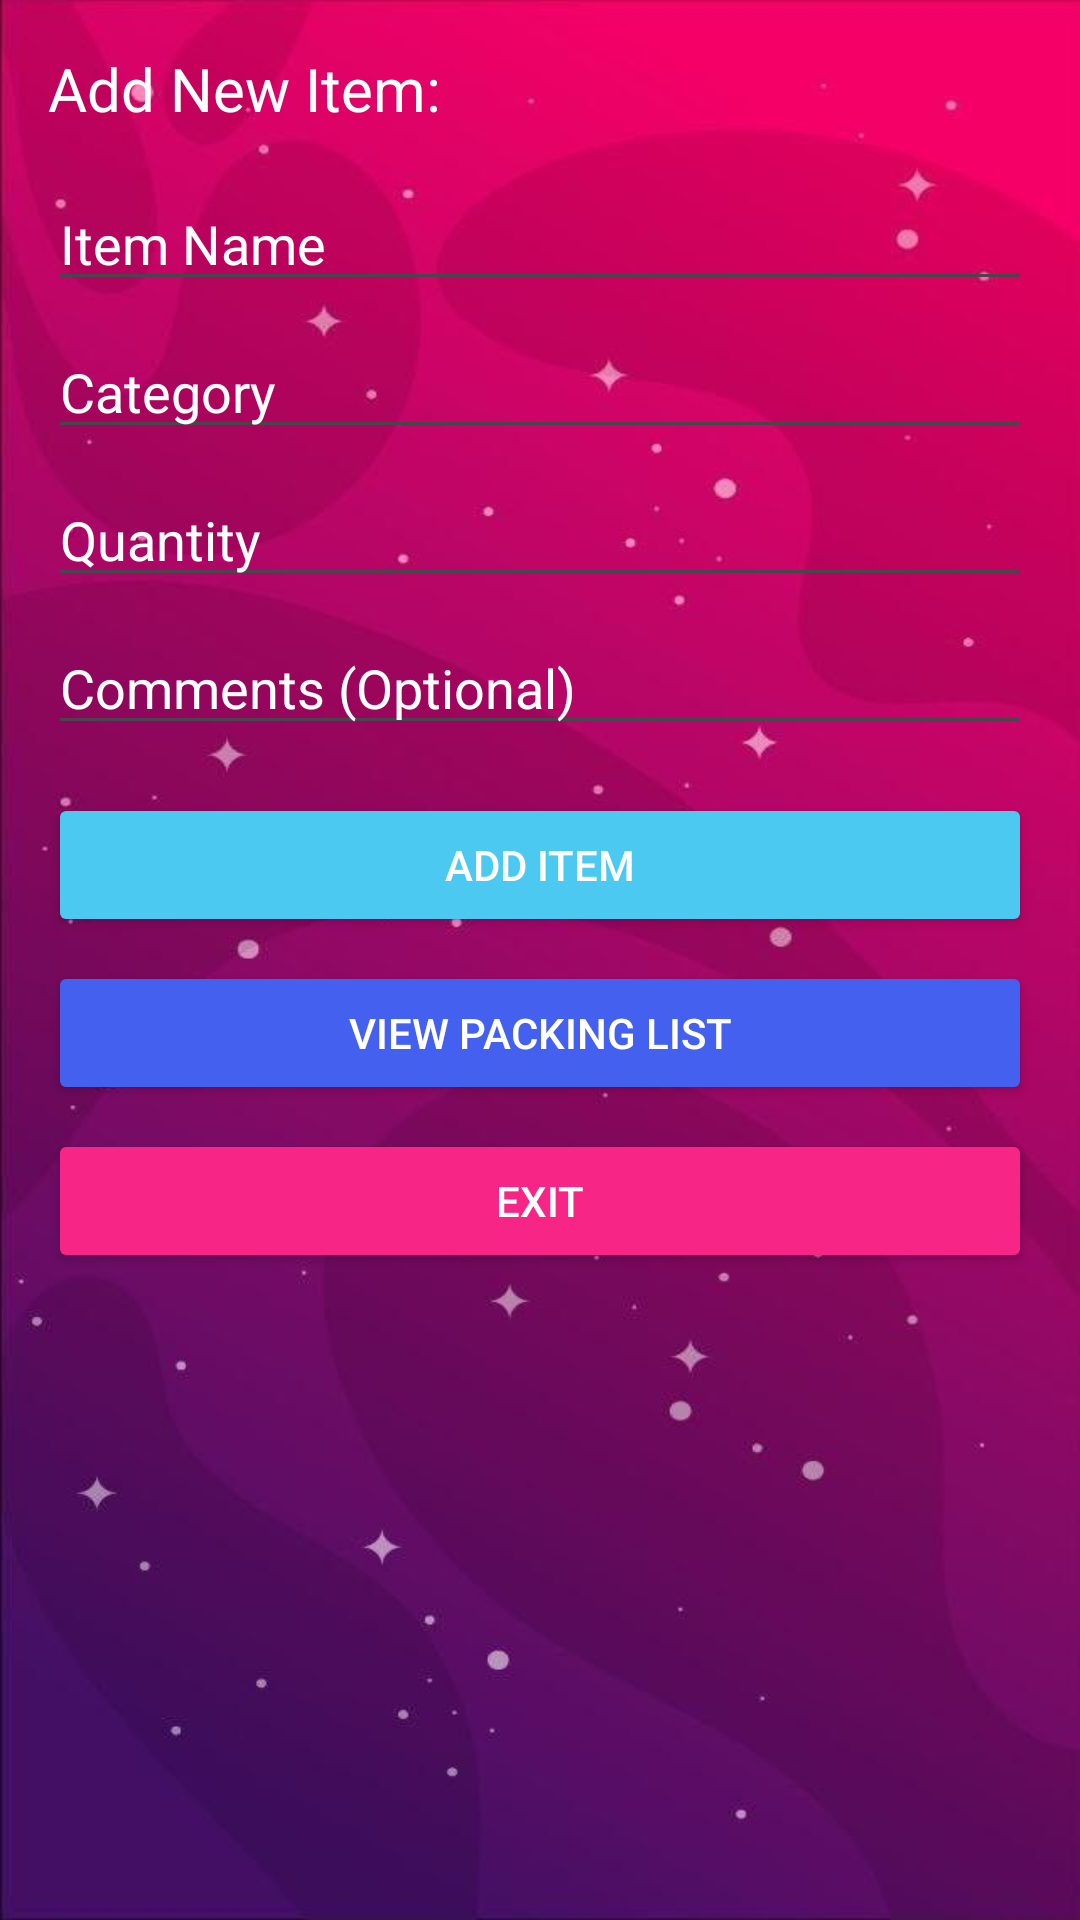

Here is an Android app screen rendered from its layout file. Give the layout XML and the strings, colors and styles it references.
<!-- AndroidManifest.xml: application theme Theme.TravelPackingApp -->
<!-- res/layout/activity_main.xml -->
<LinearLayout xmlns:android="http://schemas.android.com/apk/res/android"
    android:layout_width="match_parent"
    android:layout_height="match_parent"
    android:orientation="vertical"
    android:background="@drawable/backgroundmainone"
    android:padding="16dp">

    
    <TextView
        android:layout_width="wrap_content"
        android:layout_height="wrap_content"
        android:text="Add New Item:"
        android:textColor="@color/white"
        android:textSize="20sp"
        android:layout_marginBottom="16dp"/>

    <EditText
        android:id="@+id/etItemName"
        android:layout_width="match_parent"
        android:textColor="@color/white"
        android:textColorHint="@color/white"
        android:layout_height="wrap_content"
        android:hint="Item Name"
        android:inputType="text"/>

    <EditText
        android:id="@+id/etCategory"
        android:layout_width="match_parent"
        android:layout_height="wrap_content"
        android:hint="Category"
        android:textColor="@color/white"
        android:textColorHint="@color/white"
        android:inputType="text"
        android:layout_marginTop="8dp"/>

    <EditText
        android:id="@+id/etQuantity"
        android:layout_width="match_parent"
        android:layout_height="wrap_content"
        android:hint="Quantity"
        android:textColor="@color/white"
        android:textColorHint="@color/white"
        android:inputType="number"
        android:layout_marginTop="8dp"/>

    <EditText
        android:id="@+id/etComments"
        android:layout_width="match_parent"
        android:layout_height="wrap_content"
        android:hint="Comments (Optional)"
        android:textColor="@color/white"
        android:textColorHint="@color/white"
        android:inputType="textMultiLine"
        android:layout_marginTop="8dp"/>

    
    <Button
        android:id="@+id/btnAddItem"
        android:backgroundTint="@color/neonblue"
        android:layout_width="match_parent"
        android:layout_height="wrap_content"
        android:textColor="@color/white"
        android:text="Add Item"
        android:layout_marginTop="16dp"/>

    <Button
        android:id="@+id/btnViewList"
        android:layout_width="match_parent"
        android:backgroundTint="@color/darkblue"
        android:layout_height="wrap_content"
        android:textColor="@color/white"
        android:text="View Packing List"
        android:layout_marginTop="8dp"/>

    <Button
        android:id="@+id/btnExit"
        android:textColor="@color/white"
        android:layout_width="match_parent"
        android:backgroundTint="@color/brightpink"
        android:layout_height="wrap_content"
        android:text="Exit"
        android:layout_marginTop="8dp"/>
</LinearLayout>
<!-- resources referenced by this layout -->
<resources>
  <color name="brightpink">#f72585</color>
  <color name="darkblue">#4361ee</color>
  <color name="neonblue">#4cc9f0</color>
  <color name="white">#FFFFFFFF</color>
  <!-- drawable backgroundmainone: jpeg bitmap (drawable, 34170 bytes) -->
  <style name="Theme.TravelPackingApp" parent="Base.Theme.TravelPackingApp" />
  <style name="Base.Theme.TravelPackingApp" parent="Theme.Material3.DayNight.NoActionBar">
          
          
      </style>
</resources>
